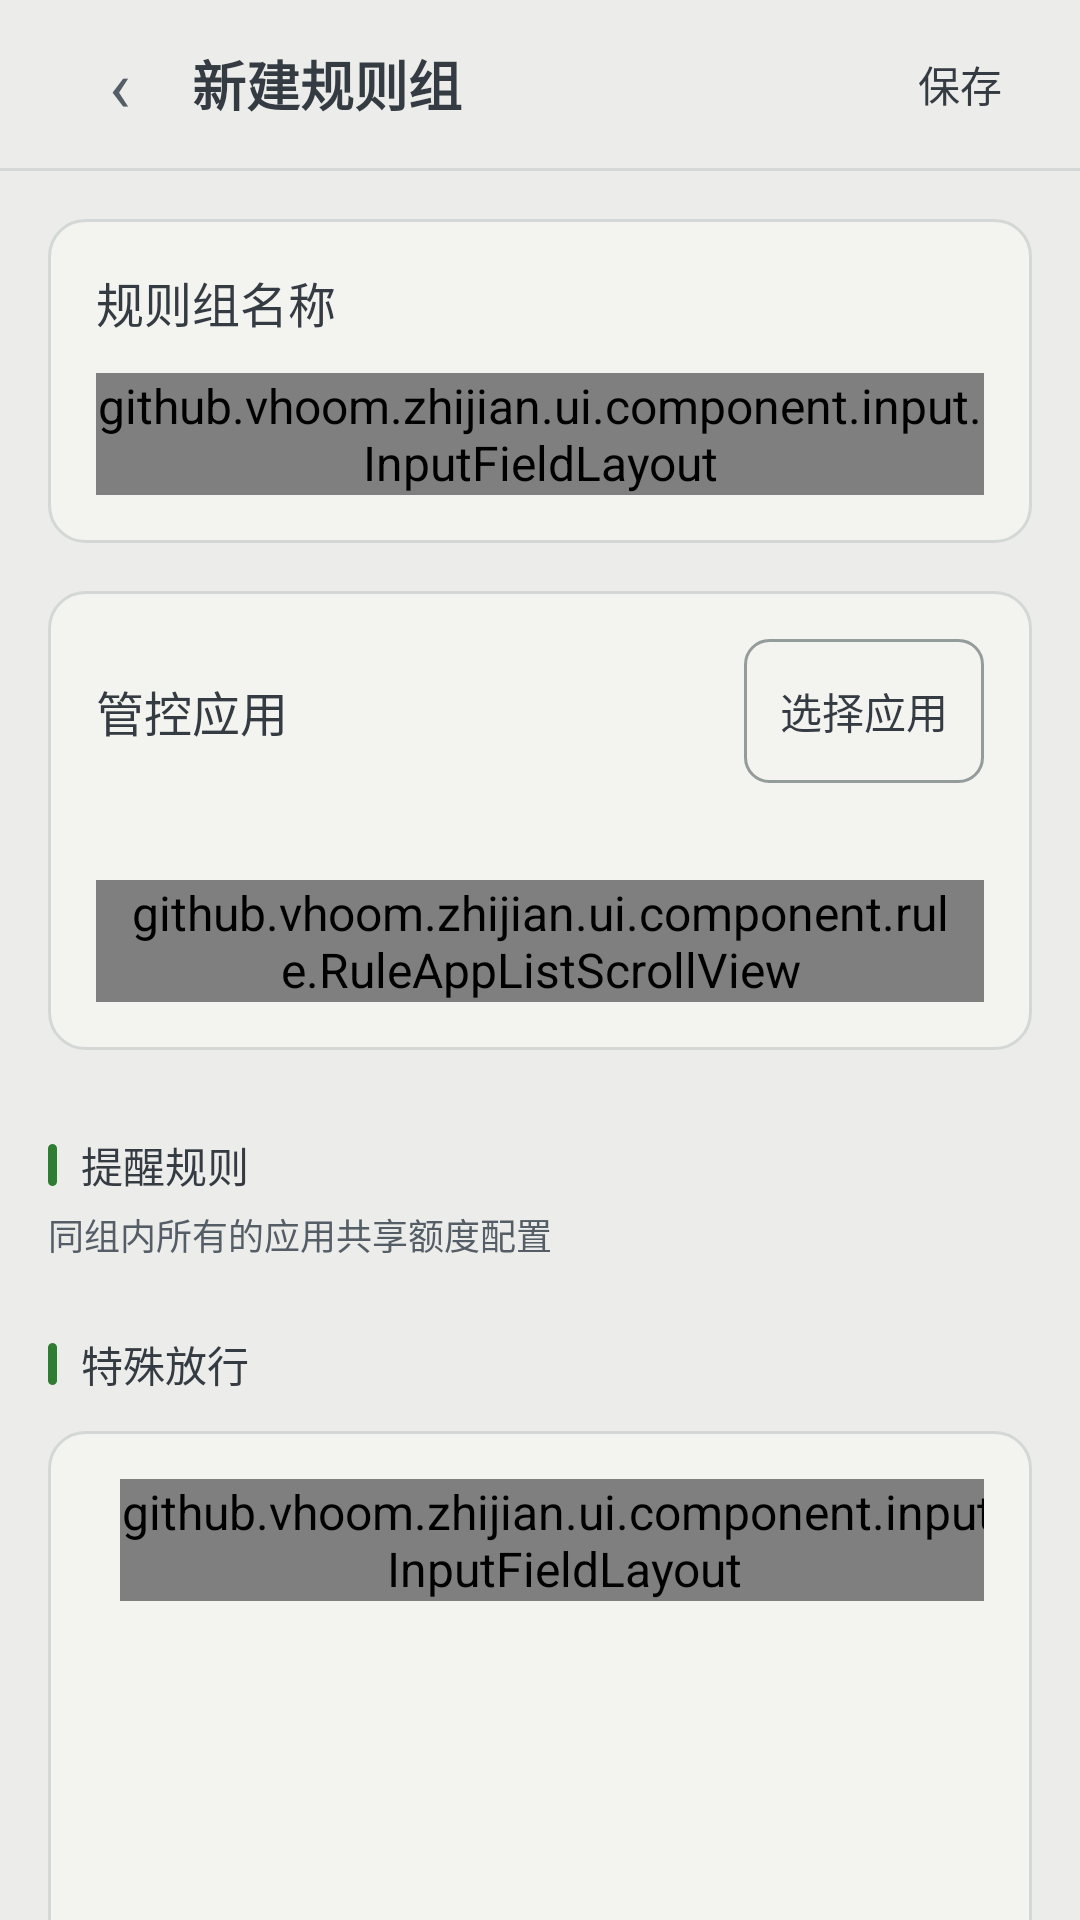

Android layout source for this screen:
<!-- AndroidManifest.xml: activity theme Theme.Zhijian.RuleEditor -->
<!-- res/layout/activity_rule_group_edit.xml -->
<?xml version="1.0" encoding="utf-8"?>
<LinearLayout xmlns:android="http://schemas.android.com/apk/res/android"
    android:id="@+id/root"
    android:layout_width="match_parent"
    android:layout_height="match_parent"
    android:focusableInTouchMode="true"
    android:orientation="vertical">

    <LinearLayout style="@style/Widget.App.Bar.RuleEditor">
        <TextView
            android:id="@+id/btn_back"
            style="@style/Text.App.BarAction"
            android:text="@string/icon_back"
            android:textSize="@dimen/text_display_md" />
        <TextView
            android:id="@+id/rule_editor_title"
            style="@style/Text.App.Heading"
            android:textColor="@color/rule_text"
            android:layout_width="0dp"
            android:layout_weight="1"
            android:textStyle="bold"
            android:text="@string/rule_new_title" />
        <TextView
            android:id="@+id/btn_save"
            style="@style/Text.App.BarAction"
            android:textColor="@color/ink"
            android:textSize="@dimen/text_body_sm"
            android:text="@string/rule_save" />
    </LinearLayout>

    <View style="@style/Widget.App.Divider" android:background="@color/rule_border" />

    <ScrollView
        android:layout_width="match_parent"
        android:layout_height="0dp"
        android:layout_weight="1"
        android:fillViewport="true"
        android:scrollbars="none">

        <LinearLayout
            android:layout_width="match_parent"
            android:layout_height="wrap_content"
            android:orientation="vertical"
            android:paddingStart="@dimen/rule_page_gutter"
            android:paddingEnd="@dimen/rule_page_gutter"
            android:paddingTop="@dimen/rule_page_gutter"
            android:paddingBottom="@dimen/rule_page_bottom">

            <LinearLayout style="@style/Widget.App.Card.RuleEditor">
                <TextView
                    style="@style/Text.App.RuleTitle"
                    android:labelFor="@id/field_name"
                    android:text="@string/rule_name_label" />
                <github.vhoom.zhijian.ui.component.input.InputFieldLayout
                    style="@style/Widget.App.InputField"
                    android:layout_width="match_parent"
                    android:layout_marginTop="@dimen/space_sm">
                    <FrameLayout
                        style="@style/Widget.App.RuleNumberTarget"
                        android:layout_width="match_parent">
                        <EditText
                            android:id="@+id/field_name"
                            style="@style/Widget.App.Field.RuleText"
                            android:inputType="text"
                            android:importantForAutofill="no"
                            android:saveEnabled="false" />
                    </FrameLayout>
                    <TextView android:id="@+id/input_error"
                        style="@style/Text.App.InputError" />
                </github.vhoom.zhijian.ui.component.input.InputFieldLayout>
            </LinearLayout>

            <LinearLayout
                android:id="@+id/group_apps_section"
                style="@style/Widget.App.Card.RuleEditor">
                <LinearLayout
                    android:layout_width="match_parent"
                    android:layout_height="wrap_content"
                    android:gravity="center_vertical"
                    android:orientation="horizontal">
                    <TextView
                        style="@style/Text.App.RuleTitle"
                        android:layout_width="0dp"
                        android:layout_weight="1"
                        android:accessibilityHeading="true"
                        android:text="@string/rule_section_apps" />
                    <Button
                        android:id="@+id/btn_add_app"
                        style="@style/Widget.App.Button.RuleEditor"
                        android:text="@string/rule_manage_apps"
                        android:textSize="@dimen/text_body_sm" />
                </LinearLayout>
                <TextView
                    android:id="@+id/selected_apps_count"
                    style="@style/Text.App.Caption"
                    android:layout_marginTop="@dimen/space_xxs"
                    android:layout_marginBottom="@dimen/space_xxs"
                    android:textColor="@color/rule_text_secondary" />
                <github.vhoom.zhijian.ui.component.rule.RuleAppListScrollView
                    android:id="@+id/group_apps_scroll"
                    android:layout_width="match_parent"
                    android:layout_height="wrap_content"
                    android:layout_marginTop="@dimen/space_xs"
                    android:background="@drawable/bg_subsection"
                    android:paddingStart="@dimen/space_xs"
                    android:paddingEnd="@dimen/space_xs"
                    android:scrollbars="vertical">
                    <LinearLayout
                        android:id="@+id/app_rows"
                        android:layout_width="match_parent"
                        android:layout_height="wrap_content"
                        android:orientation="vertical" />
                </github.vhoom.zhijian.ui.component.rule.RuleAppListScrollView>
                <TextView
                    android:id="@+id/apps_error"
                    style="@style/Text.App.Error"
                    android:visibility="gone" />
            </LinearLayout>

            <LinearLayout
                android:id="@+id/weekday_editor"
                android:layout_width="match_parent"
                android:layout_height="wrap_content"
                android:orientation="vertical" />
            <TextView
                android:id="@+id/rule_section_title"
                style="@style/Text.App.SectionLabel.RuleEditor"
                android:layout_marginBottom="@dimen/space_xxs"
                android:accessibilityHeading="true"
                android:text="@string/rule_reminders_title" />
            <TextView
                android:id="@+id/rule_shared_quota_hint"
                style="@style/Text.App.Caption"
                android:layout_width="match_parent"
                android:layout_marginBottom="@dimen/space_sm"
                android:textColor="@color/rule_text_secondary"
                android:text="@string/rule_group_shared_quota_hint" />
            <LinearLayout
                android:id="@+id/type_rows"
                android:layout_width="match_parent"
                android:layout_height="wrap_content"
                android:orientation="vertical" />

            <TextView style="@style/Text.App.SectionLabel.RuleEditor"
                android:accessibilityHeading="true"
                android:text="@string/rule_pass_title" />
            <include layout="@layout/view_rule_pass" />

            <Button
                android:id="@+id/btn_reset"
                style="@style/Widget.App.Button.RuleEditor"
                android:layout_width="match_parent"
                android:layout_marginTop="@dimen/space_md"
                android:text="@string/rule_reset_all" />

            <Button
                android:id="@+id/btn_delete"
                style="@style/Widget.App.Button.RuleEditor"
                android:layout_width="match_parent"
                android:layout_marginTop="@dimen/space_md"
                android:text="@string/rule_delete"
                android:textColor="@color/error_deep"
                android:visibility="gone" />
        </LinearLayout>
    </ScrollView>
</LinearLayout>
<!-- res/layout/view_rule_pass.xml (included above) -->
<?xml version="1.0" encoding="utf-8"?>
<LinearLayout xmlns:android="http://schemas.android.com/apk/res/android"
    style="@style/Widget.App.Card.RuleEditor">

    <LinearLayout
        android:layout_width="match_parent"
        android:layout_height="wrap_content"
        android:gravity="top"
        android:orientation="horizontal">
        <TextView
            style="@style/Text.App.RuleTitle"
            android:minHeight="@dimen/control_height"
            android:gravity="center_vertical"
            android:layout_width="0dp"
            android:layout_weight="1"
            android:layout_marginEnd="@dimen/space_xs"
            android:labelFor="@id/field_pass"
            android:text="@string/rule_pass_value" />
        <github.vhoom.zhijian.ui.component.input.InputFieldLayout
            style="@style/Widget.App.InputField"
            android:layout_width="wrap_content">
            <FrameLayout style="@style/Widget.App.RuleNumberTarget">
                <EditText
                    android:id="@+id/field_pass"
                    style="@style/Widget.App.Field.RuleCompact"
                    android:inputType="numberDecimal"
                    android:saveEnabled="false"
                    android:importantForAutofill="no" />
            </FrameLayout>
            <TextView android:id="@+id/input_error"
                style="@style/Text.App.InputError" />
        </github.vhoom.zhijian.ui.component.input.InputFieldLayout>
        <TextView
            style="@style/Text.App.RuleParameter"
            android:minHeight="@dimen/control_height"
            android:gravity="start|center_vertical"
            android:layout_width="wrap_content"
            android:layout_marginStart="@dimen/space_xxs"
            android:text="@string/rule_unit_minutes" />
    </LinearLayout>
    <TextView
        style="@style/Text.App.RuleHint"
        android:text="@string/rule_pass_hint" />
</LinearLayout>
<!-- resources referenced by this layout -->
<resources>
  <color name="error_deep">#FFC50000</color>
  <color name="ink">#FF353B42</color>
  <color name="rule_border">@color/hairline</color>
  <color name="rule_text">@color/ink</color>
  <color name="rule_text_secondary">@color/body</color>
  <dimen name="control_height">48dp</dimen>
  <dimen name="rule_page_bottom">@dimen/space_xl</dimen>
  <dimen name="rule_page_gutter">@dimen/space_md</dimen>
  <dimen name="space_md">16dp</dimen>
  <dimen name="space_sm">12dp</dimen>
  <dimen name="space_xs">8dp</dimen>
  <dimen name="space_xxs">4dp</dimen>
  <dimen name="text_body_sm">14sp</dimen>
  <dimen name="text_display_md">24sp</dimen>
  <string name="icon_back">‹</string>
  <string name="rule_delete">删除</string>
  <string name="rule_group_shared_quota_hint">同组内所有的应用共享额度配置</string>
  <string name="rule_manage_apps">选择应用</string>
  <string name="rule_name_label">规则组名称</string>
  <string name="rule_new_title">新建规则组</string>
  <string name="rule_pass_hint">默认3分钟</string>
  <string name="rule_pass_title">特殊放行</string>
  <string name="rule_pass_value">允许临时获得使用时间</string>
  <string name="rule_reminders_title">提醒规则</string>
  <string name="rule_reset_all">全部重置</string>
  <string name="rule_save">保存</string>
  <string name="rule_section_apps">管控应用</string>
  <string name="rule_unit_minutes">分钟</string>
  <style name="Text.App.InputError" parent="@style/Text.App.Error">
          <item name="android:visibility">gone</item>
          <item name="android:gravity">start</item>
      </style>
  <style name="Text.App.RuleTitle" parent="@style/Text.App.Strong">
          <item name="android:textSize">@dimen/rule_title_size</item>
          <item name="android:textColor">@color/rule_text</item>
      </style>
  <style name="Theme.Zhijian.RuleEditor" parent="@style/Theme.Zhijian">
          <item name="android:windowBackground">@color/rule_canvas</item>
      </style>
  <color name="hairline">#FFD3D8D6</color>
  <color name="body">#FF555D66</color>
  <dimen name="space_xl">32dp</dimen>
  <color name="canvas_soft_2">#FFE4E7E5</color>
  <dimen name="divider_height">1dp</dimen>
  <dimen name="radius_md">8dp</dimen>
  <style name="TextAppearance.App.ButtonMd" parent="@style/TextAppearance.App.BodySmStrong">
      </style>
  <color name="mute">#FF5F6871</color>
  <style name="Text.App.Supporting" parent="@style/Text.App.Mute">
          <item name="android:layout_width">match_parent</item>
          <item name="android:textColor">@color/body</item>
      </style>
  <dimen name="text_caption">12sp</dimen>
  <dimen name="line_caption">16sp</dimen>
  <dimen name="rule_title_size">@dimen/text_body_md</dimen>
  <dimen name="bar_top_height">56dp</dimen>
  <color name="rule_canvas">@color/canvas</color>
  <dimen name="rule_row_height">@dimen/control_height</dimen>
  <dimen name="rule_card_gap">@dimen/space_md</dimen>
  <dimen name="rule_card_padding">@dimen/space_md</dimen>
  <dimen name="rule_duration_field_width">46dp</dimen>
  <dimen name="rule_duration_field_height">28dp</dimen>
  <string name="font_ui_medium" translatable="false">sans-serif-medium</string>
  <dimen name="rule_parameter_padding">10dp</dimen>
  <string name="font_ui" translatable="false">sans-serif</string>
  <color name="control_highlight">#18353B42</color>
  <dimen name="text_body_lg">18sp</dimen>
  <dimen name="line_title">28sp</dimen>
  <dimen name="text_body_md">16sp</dimen>
  <dimen name="space_lg">24dp</dimen>
  <color name="rule_primary">@color/level_selected_text</color>
  <color name="canvas">#FFECEDEB</color>
  <style name="TextAppearance.App.ButtonLg" parent="@style/TextAppearance.App.BodyMdStrong">
      </style>
  <color name="canvas_soft">#FFF3F3F0</color>
  <dimen name="radius_lg">12dp</dimen>
  <dimen name="rule_inline_field_width">64dp</dimen>
  <color name="disabled_surface">#FFDADFDB</color>
  <dimen name="rule_input_radius">6dp</dimen>
  <color name="primary">#FF3A4148</color>
</resources>
